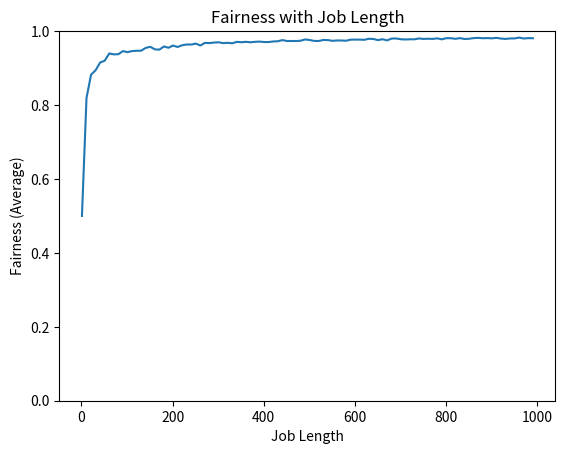

Reproduce this figure in Python.
import random
import matplotlib.pyplot as plt
import numpy as np

def run_once(length):
    joblist = [(0, length, 100), (1, length, 100)]
    run_total = length * 2
    ticket_total = 200
    quantum = 1
    clock = 0
    for i in range(run_total):
        r = int(random.random() * 1000001)
        winner = int(r % ticket_total)
        current = 0
        for (job, runtime, tickets) in joblist:
            current += tickets
            if current > winner:
                (wjob, wrun, wtix) = (job, runtime, tickets)
                break
        if wrun >= quantum:
            wrun -= quantum
        else:
            wrun = 0

        clock += quantum
        if wrun == 0:
            # one job finish
            break
        
        joblist[wjob] = (wjob, wrun, wtix)
        
    return clock / run_total

def run_length_range(length_arr):
    fairness_arr = []
    for length in length_arr:
        fairness_arr.append(run_once(length))
    return fairness_arr

min_length = 1
max_length = 1000
length_arr = [i for i in range(min_length, max_length+1, 10)]
fairness_total_arr = []
max_random_times = 100

for i in range(max_random_times):
    fairness_total_arr.append(run_length_range(length_arr))

avg_fairness_arr = np.average(fairness_total_arr, axis=0)

plt.plot(length_arr, avg_fairness_arr)
plt.ylim(0, 1)
plt.xlabel('Job Length')
plt.ylabel('Fairness (Average)')
plt.title('Fairness with Job Length')
plt.savefig('9-5-length.png')
plt.show()
